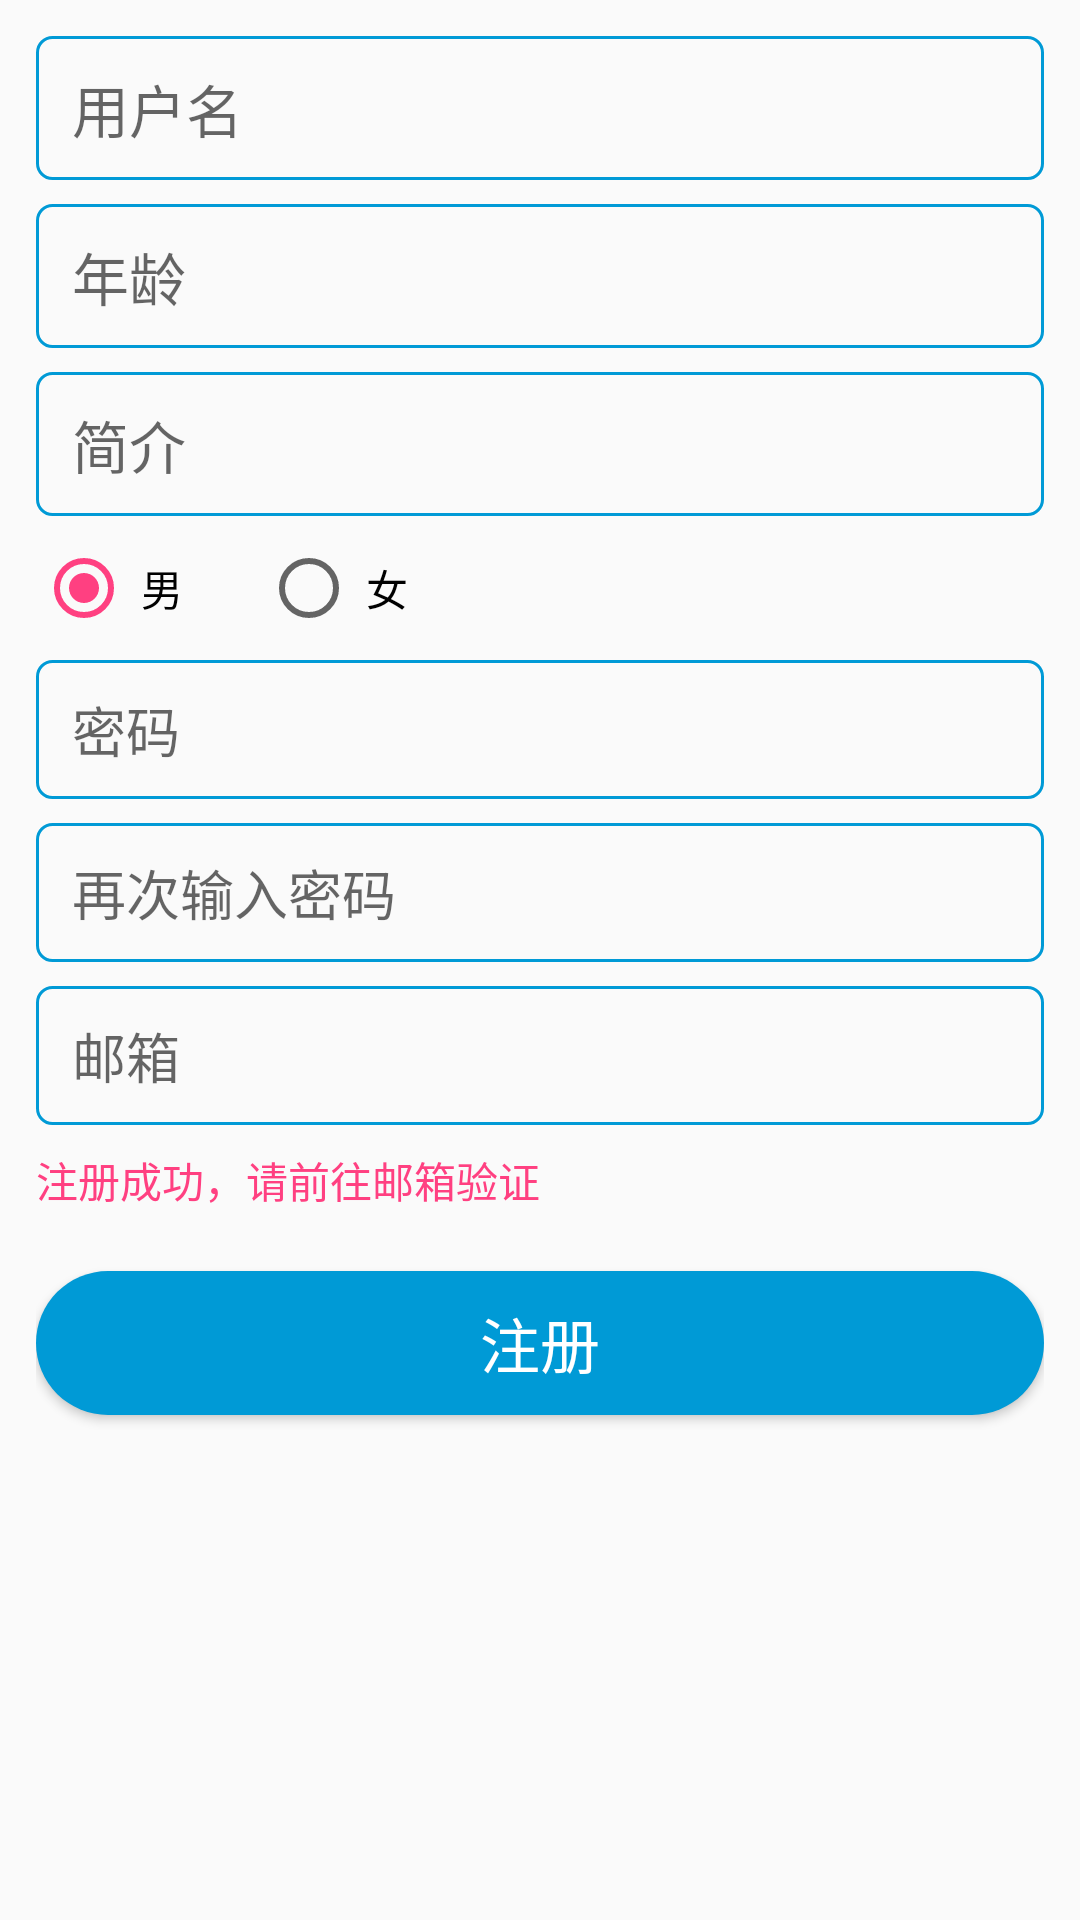

Write the Android layout XML for this screen, with the resource values it uses.
<!-- AndroidManifest.xml: application theme AppTheme -->
<!-- res/layout/activity_register_layout.xml -->
<?xml version="1.0" encoding="utf-8"?>

<LinearLayout xmlns:android="http://schemas.android.com/apk/res/android"
    android:layout_width="match_parent"
    android:layout_height="match_parent"
    android:orientation="vertical"
    android:padding="12dp"
    android:weightSum="3">

    <EditText
        android:id="@+id/edt_username"
        android:layout_width="match_parent"
        android:layout_height="wrap_content"
        android:background="@drawable/bg_edit_selector"
        android:hint="@string/tv_username_login"
        android:maxLines="1"
        android:textSize="19sp" />

    <EditText
        android:id="@+id/edt_age"
        android:layout_width="match_parent"
        android:layout_height="wrap_content"
        android:layout_marginTop="8dp"
        android:background="@drawable/bg_edit_selector"
        android:hint="@string/user_age"
        android:inputType="number"
        android:maxLines="1"
        android:textSize="19sp" />

    <EditText
        android:id="@+id/edt_description"
        android:layout_width="match_parent"
        android:layout_height="wrap_content"
        android:layout_marginTop="8dp"
        android:background="@drawable/bg_edit_selector"
        android:hint="@string/user_description"
        android:maxLines="2"
        android:textSize="19sp" />

    <RadioGroup
        android:id="@+id/rg_gender"
        android:layout_width="wrap_content"
        android:layout_height="wrap_content"
        android:layout_marginTop="8dp"
        android:orientation="horizontal">

        <RadioButton
            android:id="@+id/rb_male"
            android:layout_width="wrap_content"
            android:layout_height="wrap_content"
            android:checked="true"
            android:paddingEnd="3dp"
            android:paddingStart="3dp"
            android:text="@string/user_male" />

        <RadioButton
            android:id="@+id/rb_female"
            android:layout_width="wrap_content"
            android:layout_height="wrap_content"
            android:layout_marginStart="23dp"
            android:paddingEnd="3dp"
            android:paddingStart="3dp"
            android:text="@string/user_female" />
    </RadioGroup>

    <EditText
        android:id="@+id/edt_password"
        android:layout_width="match_parent"
        android:layout_height="wrap_content"
        android:layout_marginTop="8dp"
        android:background="@drawable/bg_edit_selector"
        android:hint="@string/tv_password_login"
        android:inputType="textPassword" />

    <EditText
        android:id="@+id/edt_password_again"
        android:layout_width="match_parent"
        android:layout_height="wrap_content"
        android:layout_marginTop="8dp"
        android:background="@drawable/bg_edit_selector"
        android:hint="@string/tv_password_again"
        android:inputType="textPassword" />

    <EditText
        android:id="@+id/edt_email"
        android:layout_width="match_parent"
        android:layout_height="wrap_content"
        android:layout_marginTop="8dp"
        android:background="@drawable/bg_edit_selector"
        android:hint="@string/user_email"
        android:inputType="textEmailAddress" />

    <TextView
        android:id="@+id/tv_email_verify"
        android:layout_width="wrap_content"
        android:layout_height="wrap_content"
        android:layout_marginTop="8dp"
        android:text="@string/email_verify"
        android:textColor="@color/colorAccent" />

    <Button
        android:id="@+id/btn_register"
        android:layout_width="match_parent"
        android:layout_height="48dp"
        android:layout_marginTop="20dp"
        android:background="@drawable/bg_button_selector"
        android:text="@string/btn_register"
        android:textColor="@android:color/white"
        android:textSize="20sp" />

</LinearLayout>
<!-- resources referenced by this layout -->
<resources>
  <color name="colorAccent">#FF4081</color>
  <!-- drawable bg_button_selector (drawable) -->
  <?xml version="1.0" encoding="utf-8"?>
  
  <selector xmlns:android="http://schemas.android.com/apk/res/android">
  
      <item android:state_pressed="false">
          <shape android:shape="rectangle">
              <corners android:radius="28dp" />
              <solid android:color="#009ad6" />
          </shape>
      </item>
  
      <item android:state_pressed="true">
          <shape android:shape="rectangle">
              <corners android:radius="28dp" />
              <solid android:color="#76becc" />
          </shape>
      </item>
  
  </selector>
  <!-- drawable bg_edit_selector (drawable) -->
  <?xml version="1.0" encoding="utf-8"?>
  
  <selector xmlns:android="http://schemas.android.com/apk/res/android">
      <item android:drawable="@drawable/bg_edit_normal" android:state_window_focused="false" />
      <item android:drawable="@drawable/bg_edit_selected" android:state_focused="true" />
  </selector>
  <string name="btn_register">注册</string>
  <string name="email_verify">注册成功，请前往邮箱验证</string>
  <string name="tv_password_again">再次输入密码</string>
  <string name="tv_password_login">密码</string>
  <string name="tv_username_login">用户名</string>
  <string name="user_age">年龄</string>
  <string name="user_description">简介</string>
  <string name="user_email">邮箱</string>
  <string name="user_female">女</string>
  <string name="user_male">男</string>
  <style name="AppTheme" parent="Theme.AppCompat.Light.NoActionBar">
          
          <item name="colorPrimary">@color/colorPrimary</item>
          <item name="colorPrimaryDark">@color/colorPrimaryDark</item>
          <item name="colorAccent">@color/colorAccent</item>
      </style>
  <!-- drawable bg_edit_normal (drawable) -->
  <?xml version="1.0" encoding="utf-8"?>
  
  <shape xmlns:android="http://schemas.android.com/apk/res/android">
      <stroke
          android:width="1dp"
          android:color="@color/normalBlue" />
      <corners android:radius="5dp" />
      <solid android:color="@android:color/transparent" />
      <padding
          android:bottom="10dp"
          android:left="12dp"
          android:right="12dp"
          android:top="10dp" />
  </shape>
  <!-- drawable bg_edit_selected (drawable) -->
  <?xml version="1.0" encoding="utf-8"?>
  
  <shape xmlns:android="http://schemas.android.com/apk/res/android">
      <solid android:color="@android:color/transparent" />
      <stroke
          android:width="2dp"
          android:color="@color/lightBlue" />
      <corners android:radius="5dp" />
      <padding
          android:bottom="10dp"
          android:left="12dp"
          android:right="12dp"
          android:top="10dp" />
  </shape>
  <color name="colorPrimary">#3F51B5</color>
  <color name="colorPrimaryDark">#303F9F</color>
  <color name="normalBlue">#009ad6</color>
  <color name="lightBlue">#76becc</color>
</resources>
